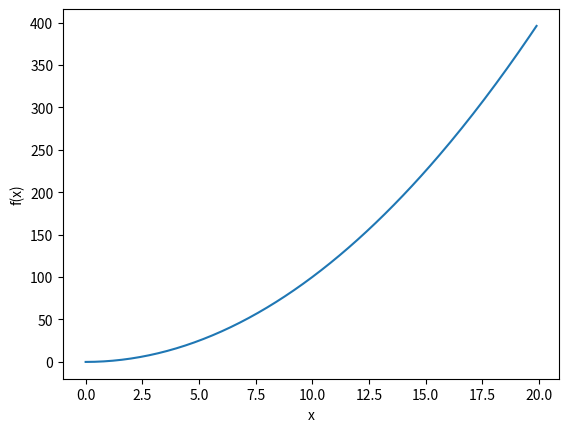

The matplotlib source for this figure:
import numpy as np
import matplotlib.pyplot as plt

def numerical_gradient(f, x): # f: 함수, x: 입력값
    h = 1e-4 # 0.0001
    return (f(x + h) - f(x - h)) / (2 * h) # 중앙 차분법을 사용하여 수치 미분을 계산

def function_1(x):
    return x ** 2

x = np.arange(0.0, 20.0, 0.1) # 0.0부터 20.0까지 0.1 간격으로 생성(이때 20.0은 포함되지 않음)
y = function_1(x) # y = x^2
plt.xlabel("x")
plt.ylabel("f(x)")
plt.plot(x,y)
plt.show()